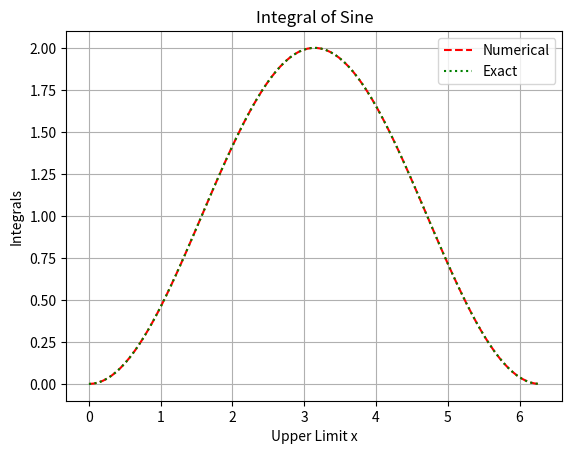
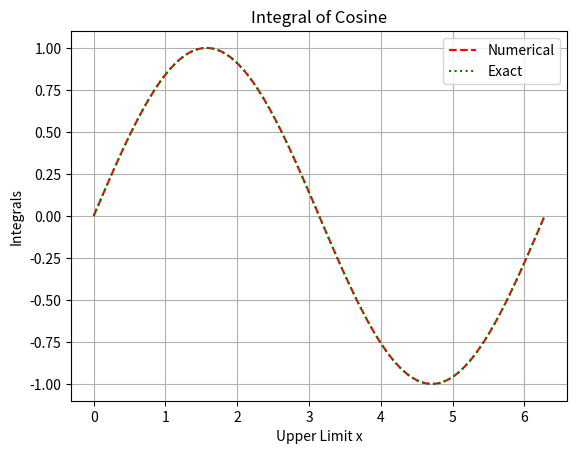
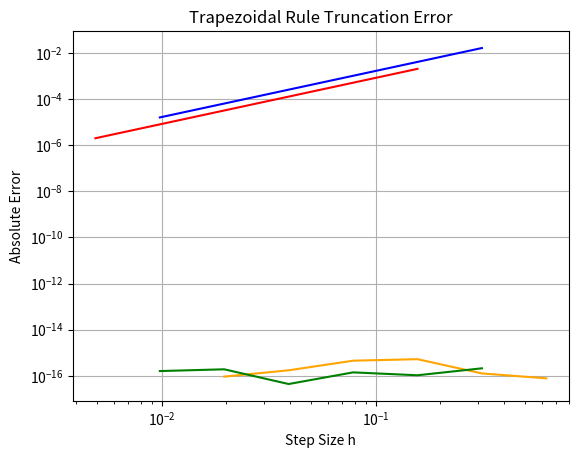

These charts were generated, in order, by the following Python code:
import numpy as np
import matplotlib.pyplot as plt

def trap_int(f, x_0, x_N, N):
    h = (x_N - x_0)/N
    Sum = 0
    for i in range(1, N):
        x_i = x_0 + i*h
        Sum += f(x_i)
    integral = h * (f(x_0) / 2 + Sum + f(x_N) / 2)
    return integral
def sin_func(x):
    return np.sin(x)
def cos_func(x):
    return np.cos(x)

if __name__ == "__main__":
    x_values = np.linspace(0, 2*np.pi, 100)
    sin_int = []
    cos_int = []
    for x in x_values:
        sin_int.append(trap_int(np.sin, 0, x, 100))
        cos_int.append(trap_int(np.cos, 0, x, 100))
    
    plt.figure(1)
    plt.plot(x_values, sin_int, label = "Numerical", color = "red", ls='--')
    plt.plot(x_values, 1 - np.cos(x_values), label = "Exact", color = "green", ls=':')
    plt.xlabel("Upper Limit x")
    plt.ylabel("Integrals")
    plt.title("Integral of Sine")
    plt.legend()
    plt.grid()
    plt.show()
    
    plt.figure(1)
    plt.plot(x_values, cos_int, label = "Numerical", color = "red", ls='--')
    plt.plot(x_values, np.sin(x_values), label = "Exact", color = "green", ls=':')
    plt.xlabel("Upper Limit x")
    plt.ylabel("Integrals")
    plt.title("Integral of Cosine")
    plt.legend()
    plt.grid()
    plt.show()
    
    sin_zero = trap_int(np.sin, 0, 2*np.pi, 100)
    sin_two = trap_int(np.sin, 0, np.pi, 100)
    cos_one = trap_int(np.cos, 0, np.pi/2, 100)
    cos_zero = trap_int(np.cos, 0, np.pi, 100)
    
    print("Integral of sin from 0 to 2pi equals", sin_zero)
    print("Integral of sin from 0 to pi equals", sin_two)
    print("Integral of cos from 0 to pi/2 equals", cos_one)
    print("Integral of cos from 0 to pi equals", cos_zero)
    
    N_values = [10, 20, 40, 80, 160, 320]
    sin_zero_err = []
    sin_zero_h = []
    sin_two_err = []
    sin_two_h = []
    cos_one_err = []
    cos_one_h = []
    cos_zero_err = []
    cos_zero_h = []
    for N in N_values:
        h_sin_two = (np.pi-0)/N
        numerical_sin_two = trap_int(np.sin, 0, np.pi, N)
        sin_two_exact = 2
        err_sin_two = abs(numerical_sin_two - sin_two_exact)
        sin_two_h.append(h_sin_two)
        sin_two_err.append(err_sin_two)
        
        h_sin_zero = (2*np.pi - 0)/N
        numerical_sin_zero = trap_int(np.sin, 0, 2*np.pi, N)
        sin_zero_exact = 0
        err_sin_zero = abs(numerical_sin_zero - sin_zero_exact)
        sin_zero_h.append(h_sin_zero)
        sin_zero_err.append(err_sin_zero)
        
        h_cos_one = (np.pi/2 - 0)/N
        numerical_cos_one = trap_int(np.cos, 0, np.pi/2, N)
        cos_one_exact = 1
        err_cos_one = abs(numerical_cos_one - cos_one_exact)
        cos_one_h.append(h_cos_one)
        cos_one_err.append(err_cos_one)
        
        h_cos_zero = (np.pi - 0)/N
        numerical_cos_zero = trap_int(np.cos, 0, np.pi, N)
        cos_zero_exact = 0
        err_cos_zero = abs(numerical_cos_zero - cos_zero_exact)
        cos_zero_h.append(h_cos_zero)
        cos_zero_err.append(err_cos_zero)
    
    plt.figure(3)
    plt.loglog(sin_two_h, sin_two_err, color = "blue")
    plt.loglog(sin_zero_h, sin_zero_err, color = "orange")
    plt.loglog(cos_one_h, cos_one_err, color = "red")
    plt.loglog(cos_zero_h, cos_zero_err, color = "green")
    plt.xlabel("Step Size h")
    plt.ylabel("Absolute Error")
    plt.title("Trapezoidal Rule Truncation Error")
    plt.grid()
    plt.show()
